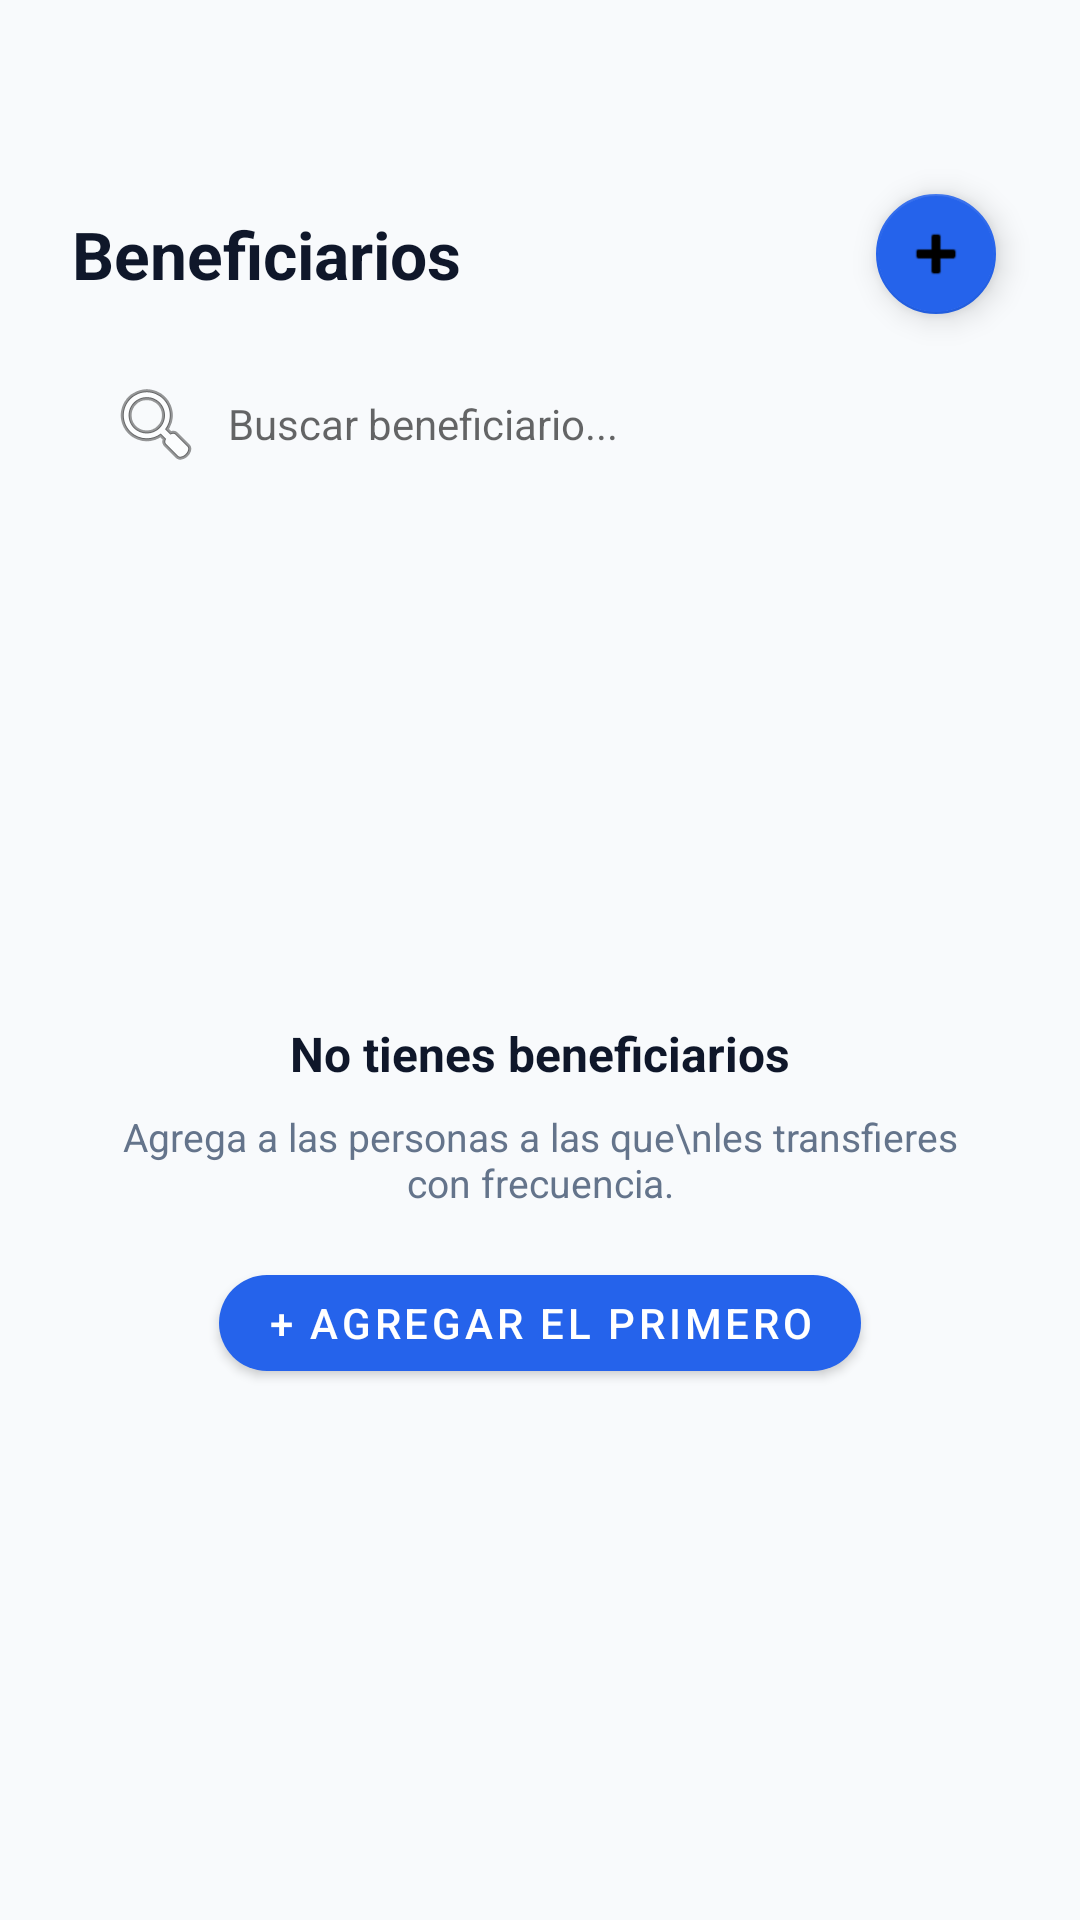

Reconstruct the res/layout file that produces this screen, plus the resources it refers to.
<!-- AndroidManifest.xml: application theme Theme.NovaBank -->
<!-- res/layout/fragment_beneficiarios.xml -->
<?xml version="1.0" encoding="utf-8"?>
<androidx.constraintlayout.widget.ConstraintLayout
    xmlns:android="http://schemas.android.com/apk/res/android"
    xmlns:app="http://schemas.android.com/apk/res-auto"
    android:layout_width="match_parent"
    android:layout_height="match_parent"
    android:background="@color/background">

    <TextView
        android:id="@+id/tvTitle"
        android:layout_width="0dp"
        android:layout_height="wrap_content"
        android:text="Beneficiarios"
        android:textSize="22sp"
        android:textStyle="bold"
        android:textColor="@color/textPrimary"
        app:layout_constraintStart_toStartOf="parent"
        app:layout_constraintTop_toTopOf="parent"
        android:layout_marginStart="24dp"
        android:layout_marginTop="70dp" />


    <com.google.android.material.floatingactionbutton.FloatingActionButton
        android:id="@+id/btnAddBeneficiario"
        android:layout_width="40dp"
        android:layout_height="40dp"
        android:src="@android:drawable/ic_input_add"
        app:fabSize="mini"
        app:backgroundTint="@color/primary"
        android:contentDescription="Agregar"
        app:layout_constraintEnd_toEndOf="parent"
        app:layout_constraintTop_toTopOf="@id/tvTitle"
        app:layout_constraintBottom_toBottomOf="@id/tvTitle"
        android:layout_marginEnd="24dp" />

    <EditText
        android:id="@+id/etSearch"
        android:layout_width="0dp"
        android:layout_height="44dp"
        android:hint="Buscar beneficiario..."
        android:textSize="14sp"
        android:background="@drawable/bg_search"
        android:drawableStart="@android:drawable/ic_menu_search"
        android:drawablePadding="8dp"
        android:paddingStart="12dp"
        android:paddingEnd="12dp"
        android:inputType="text"
        app:layout_constraintTop_toBottomOf="@id/tvTitle"
        app:layout_constraintStart_toStartOf="parent"
        app:layout_constraintEnd_toEndOf="parent"
        android:layout_marginTop="20dp"
        android:layout_marginStart="24dp"
        android:layout_marginEnd="24dp" />

    <androidx.recyclerview.widget.RecyclerView
        android:id="@+id/rvBeneficiarios"
        android:layout_width="0dp"
        android:layout_height="0dp"
        app:layout_constraintTop_toBottomOf="@id/etSearch"
        app:layout_constraintBottom_toBottomOf="parent"
        app:layout_constraintStart_toStartOf="parent"
        app:layout_constraintEnd_toEndOf="parent"
        android:layout_marginTop="20dp"
        android:layout_marginStart="24dp"
        android:layout_marginEnd="24dp"
        android:clipToPadding="false"
        android:visibility="gone" />

    
    <LinearLayout
        android:id="@+id/layoutEmptyBeneficiarios"
        android:layout_width="wrap_content"
        android:layout_height="wrap_content"
        android:orientation="vertical"
        android:gravity="center"
        android:padding="32dp"
        app:layout_constraintTop_toBottomOf="@id/etSearch"
        app:layout_constraintBottom_toBottomOf="parent"
        app:layout_constraintStart_toStartOf="parent"
        app:layout_constraintEnd_toEndOf="parent">

        <TextView
            android:layout_width="wrap_content"
            android:layout_height="wrap_content"
            android:text="@string/empty_beneficiarios"
            android:textSize="16sp"
            android:textStyle="bold"
            android:textColor="@color/textPrimary"
            android:gravity="center" />

        <TextView
            android:layout_width="wrap_content"
            android:layout_height="wrap_content"
            android:text="Agrega a las personas a las que\nles transfieres con frecuencia."
            android:textSize="13sp"
            android:textColor="@color/textSecondary"
            android:gravity="center"
            android:layout_marginTop="8dp" />

        <com.google.android.material.button.MaterialButton
            android:id="@+id/btnAgregarPrimero"
            android:layout_width="wrap_content"
            android:layout_height="44dp"
            android:text="+ Agregar el primero"
            app:cornerRadius="22dp"
            android:layout_marginTop="16dp" />

    </LinearLayout>

</androidx.constraintlayout.widget.ConstraintLayout>
<!-- resources referenced by this layout -->
<resources>
  <color name="background">#F8FAFC</color>
  <color name="primary">#2563EB</color>
  <color name="textPrimary">#0F172A</color>
  <color name="textSecondary">#64748B</color>
  <string name="empty_beneficiarios">No tienes beneficiarios</string>
  <style name="Theme.NovaBank" parent="Theme.MaterialComponents.Light.NoActionBar">
          <item name="colorPrimary">@color/primary</item>
          <item name="colorPrimaryVariant">@color/primaryDark</item>
          <item name="colorOnPrimary">@color/white</item>
          <item name="colorSecondary">@color/primaryLight</item>
          <item name="android:colorBackground">@color/background</item>
          <item name="android:statusBarColor">@color/primaryDark</item>
      </style>
  <color name="primaryDark">#1E40AF</color>
  <color name="white">#FFFFFF</color>
  <color name="primaryLight">#3B82F6</color>
</resources>
